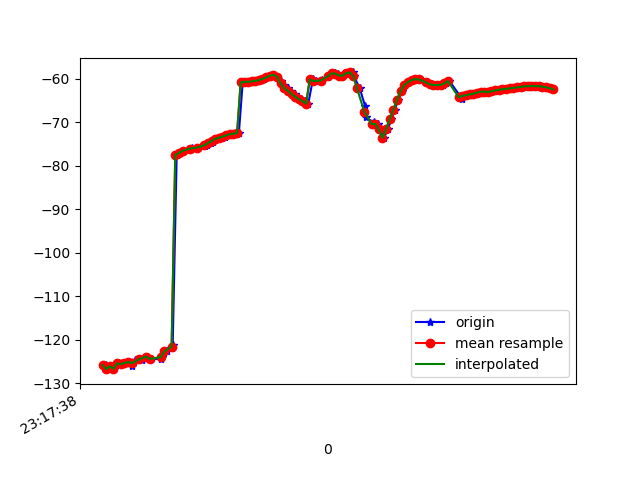

Values plotted in this chart, from the file beside it:
1617837459118, 533102669751381, -125.79502, 45.061256, -44.69476
1617837459130, 533102688982151, -126.7, 45.74, -44.28
1617837459146, 533102708212921, -126.1, 45.46, -44.42
1617837459165, 533102727443691, -126.7, 45.79, -44.22
1617837459184, 533102746674461, -125.4, 45.76, -45.28
1617837459206, 533102765905231, -125.6, 45.58, -45.14
1617837459223, 533102785136001, -125.3, 46.38, -46.08
1617837459242, 533102804366771, -125.1, 45.8, -45.84
1617837459261, 533102823597541, -126.1, 46, -45.38
1617837459279, 533102842828311, -124.6, 45.96, -46.59
1617837459300, 533102862059081, -124.3, 45.63, -46.44
1617837459317, 533102881289851, -124.7, 46.18, -47.02
1617837459350, 533102900520621, -123.8, 45.36, -47.48
1617837459367, 533102919751391, -124.4, 44.63, -46.69
1617837459424, 533102938982161, -124.4, 44.85, -47.69
1617837459427, 533102958212931, -123.7, 44.07, -47.91
1617837459429, 533102977443701, -123.8, 43.86, -47.85
1617837459452, 533102996674471, -122.7, 44.12, -49.63
1617837459483, 533103015905241, -121.8, 43.38, -50.5
1617837459486, 533103035136011, -121.3, 42.71, -50.9
1617837459508, 533103054366781, -77.52, 40.59, -48.22
1617837459525, 533103073597551, -77.07, 41.71, -51.79
1617837459542, 533103092828321, -76.57, 41.22, -52.38
1617837459582, 533103112059091, -76.19, 40.69, -52.94
1617837459588, 533103131289861, -76.04, 40.17, -53.35
1617837459591, 533103150520631, -75.98, 39.68, -53.69
1617837459626, 533103169751401, -75.81, 39.27, -54.05
1617837459666, 533103188982171, -75.54, 39, -54.5
1617837459673, 533103208212941, -75.27, 38.81, -54.94
1617837459676, 533103227443711, -75.02, 38.65, -55.31
1617837459696, 533103246674481, -74.79, 38.48, -55.63
1617837459709, 533103265905251, -74.51, 38.29, -55.93
1617837459718, 533103285136021, -74.14, 38.17, -56.19
1617837459737, 533103304493663, -73.81, 38.1, -56.39
1617837459759, 533103323724433, -73.57, 38.04, -56.49
1617837459776, 533103342955203, -73.31, 38, -56.61
1617837459794, 533103362185973, -73.03, 37.95, -56.77
1617837459814, 533103381416743, -72.76, 37.84, -56.97
1617837459833, 533103400647513, -72.6, 37.67, -57.15
1617837459850, 533103419878283, -72.56, 37.44, -57.25
1617837459871, 533103439109053, -60.84, 37.29, -56.95
1617837459889, 533103458339823, -60.74, 37.12, -57.4
1617837459910, 533103477570593, -60.71, 37.12, -57.49
1617837459924, 533103496801363, -60.62, 37.16, -57.55
1617837459950, 533103516032133, -60.49, 37.18, -57.59
1617837459973, 533103535262903, -60.33, 37.14, -57.56
1617837459987, 533103554493673, -60.07, 36.99, -57.52
1617837460004, 533103573724443, -59.71, 36.67, -57.57
1617837460022, 533103592955213, -59.32, 36.3, -57.75
1617837460042, 533103612185983, -59.1, 35.84, -58.1
1617837460060, 533103631416753, -59.54, 34.91, -58.36
1617837460080, 533103650647523, -60.58, 33.5, -58.55
1617837460098, 533103669878293, -61.56, 32, -59.04
1617837460118, 533103689109063, -62.19, 30.63, -60.08
1617837460136, 533103708339833, -62.75, 29.39, -61.47
1617837460157, 533103727570603, -63.5, 28.2, -62.91
1617837460174, 533103746801373, -64.18, 27.04, -64.38
1617837460193, 533103766032143, -64.66, 25.9, -65.93
1617837460212, 533103785262913, -65.15, 24.9, -67.41
1617837460232, 533103804493683, -65.73, 24.13, -68.75
1617837460257, 533103823724453, -60.17, 23.38, -70.04
... 69 more rows
